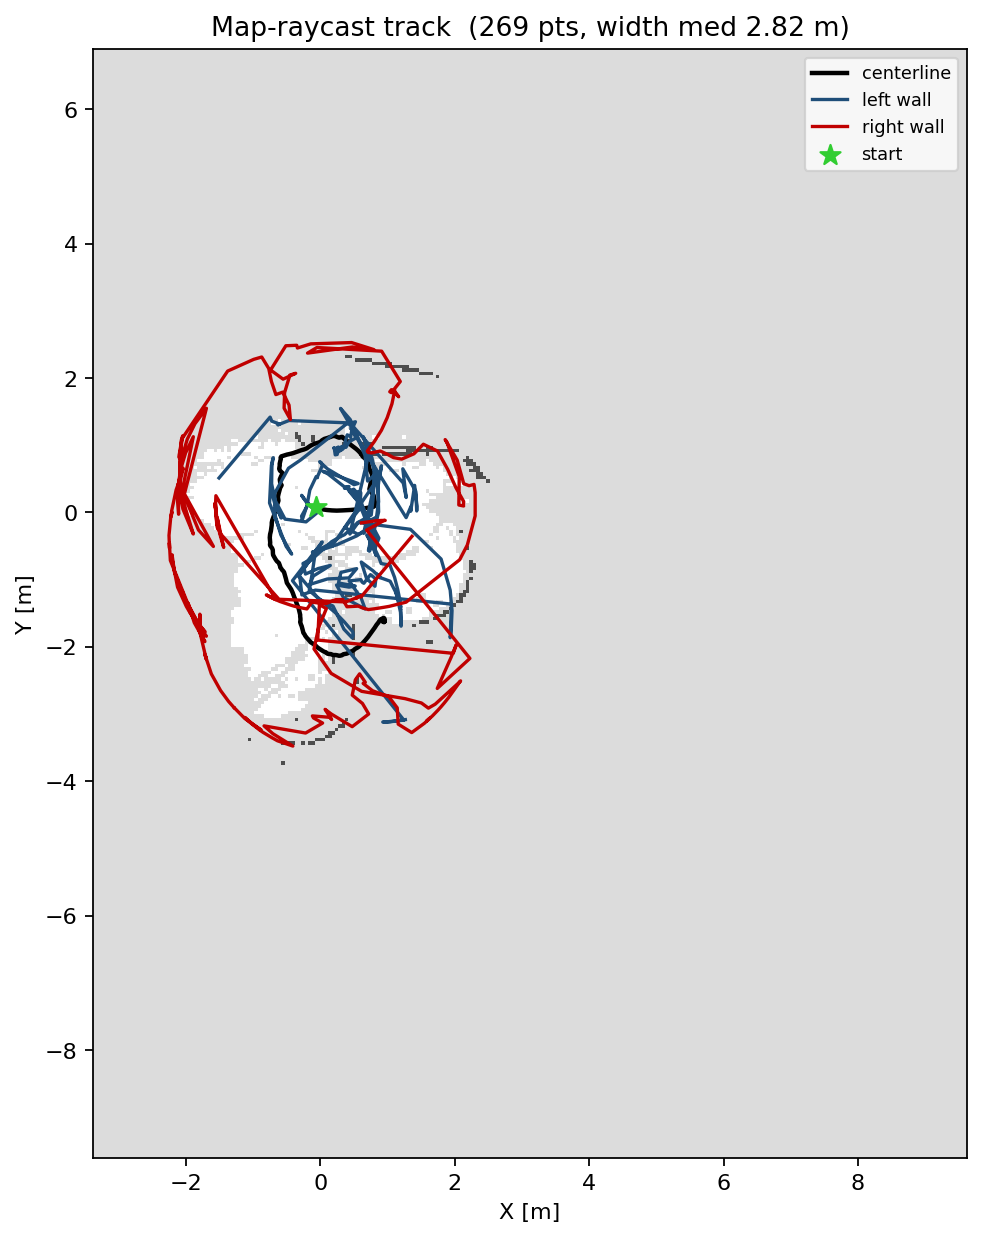

Source data for this figure (header and first rows):
# x_m, y_m, w_tr_right_m, w_tr_left_m  (walls ray-cast from Cartog…
x_m, y_m, w_tr_right_m, w_tr_left_m
-0.0718, 0.0785, 1.5, 1.5
-0.0715, 0.0794, 1.5, 1.5
-0.0684, 0.0803, 1.482, 1.436
-0.0682, 0.0811, 1.482, 1.346
-0.0651, 0.0817, 1.482, 1.346
-0.0648, 0.0827, 1.482, 1.346
-0.0618, 0.0827, 1.482, 1.346
-0.0646, 0.0826, 1.482, 1.346
-0.0617, 0.0824, 1.482, 1.346
-0.0646, 0.0823, 1.5, 1.411
-0.0614, 0.0818, 1.5, 1.5
-0.0644, 0.0813, 1.5, 1.5
-0.0615, 0.0803, 1.5, 1.5
-0.0644, 0.0796, 1.5, 1.5
-0.0612, 0.0787, 1.5, 1.5
-0.0641, 0.0782, 1.5, 1.411
-0.0612, 0.0773, 1.5, 1.411
-0.0641, 0.0772, 1.5, 1.35
-0.0613, 0.0763, 1.5, 1.282
-0.0582, 0.0746, 1.5, 1.193
-0.0557, 0.0731, 1.5, 1.093
-0.0497, 0.0704, 1.5, 0.9964
-0.0437, 0.0674, 1.5, 0.9857
-0.0315, 0.0631, 1.5, 0.8964
-0.0105, 0.0575, 1.5, 0.9571
0.0023, 0.0528, 1.5, 0.9286
0.0240, 0.0482, 1.5, 0.9286
0.0471, 0.0438, 1.5, 0.9286
0.0774, 0.0393, 1.389, 0.9250
0.0997, 0.0360, 1.389, 0.9250
0.1321, 0.0332, 1.389, 0.9214
0.1712, 0.0300, 1.389, 0.8286
0.2084, 0.0285, 1.357, 0.8321
0.2440, 0.0270, 1.325, 0.8357
0.2838, 0.0278, 1.325, 0.8571
0.3213, 0.0300, 1.436, 0.8786
0.3689, 0.0322, 1.436, 0.9071
0.4064, 0.0338, 1.436, 0.9321
0.4528, 0.0369, 1.436, 1.025
0.4987, 0.0410, 1.468, 1.118
0.5548, 0.0459, 1.5, 1.1
0.6015, 0.0521, 1.5, 1.075
0.6500, 0.0595, 1.5, 1.154
0.6976, 0.0678, 1.5, 1.225
0.7550, 0.0778, 1.5, 1.293
0.7958, 0.0858, 1.5, 1.293
0.8033, 0.0941, 1.5, 1.293
0.8090, 0.1067, 1.5, 1.396
0.8137, 0.1183, 1.5, 1.5
0.8125, 0.1374, 1.5, 1.5
0.8093, 0.1597, 1.5, 1.5
0.8042, 0.1851, 1.425, 1.5
0.8005, 0.2176, 1.35, 1.5
0.7936, 0.2521, 1.35, 1.5
0.7755, 0.2765, 1.35, 1.5
0.7511, 0.3091, 1.35, 1.5
0.7300, 0.3470, 1.35, 1.5
0.7399, 0.3894, 1.35, 1.5
0.7476, 0.4305, 1.425, 1.5
... 210 more rows
